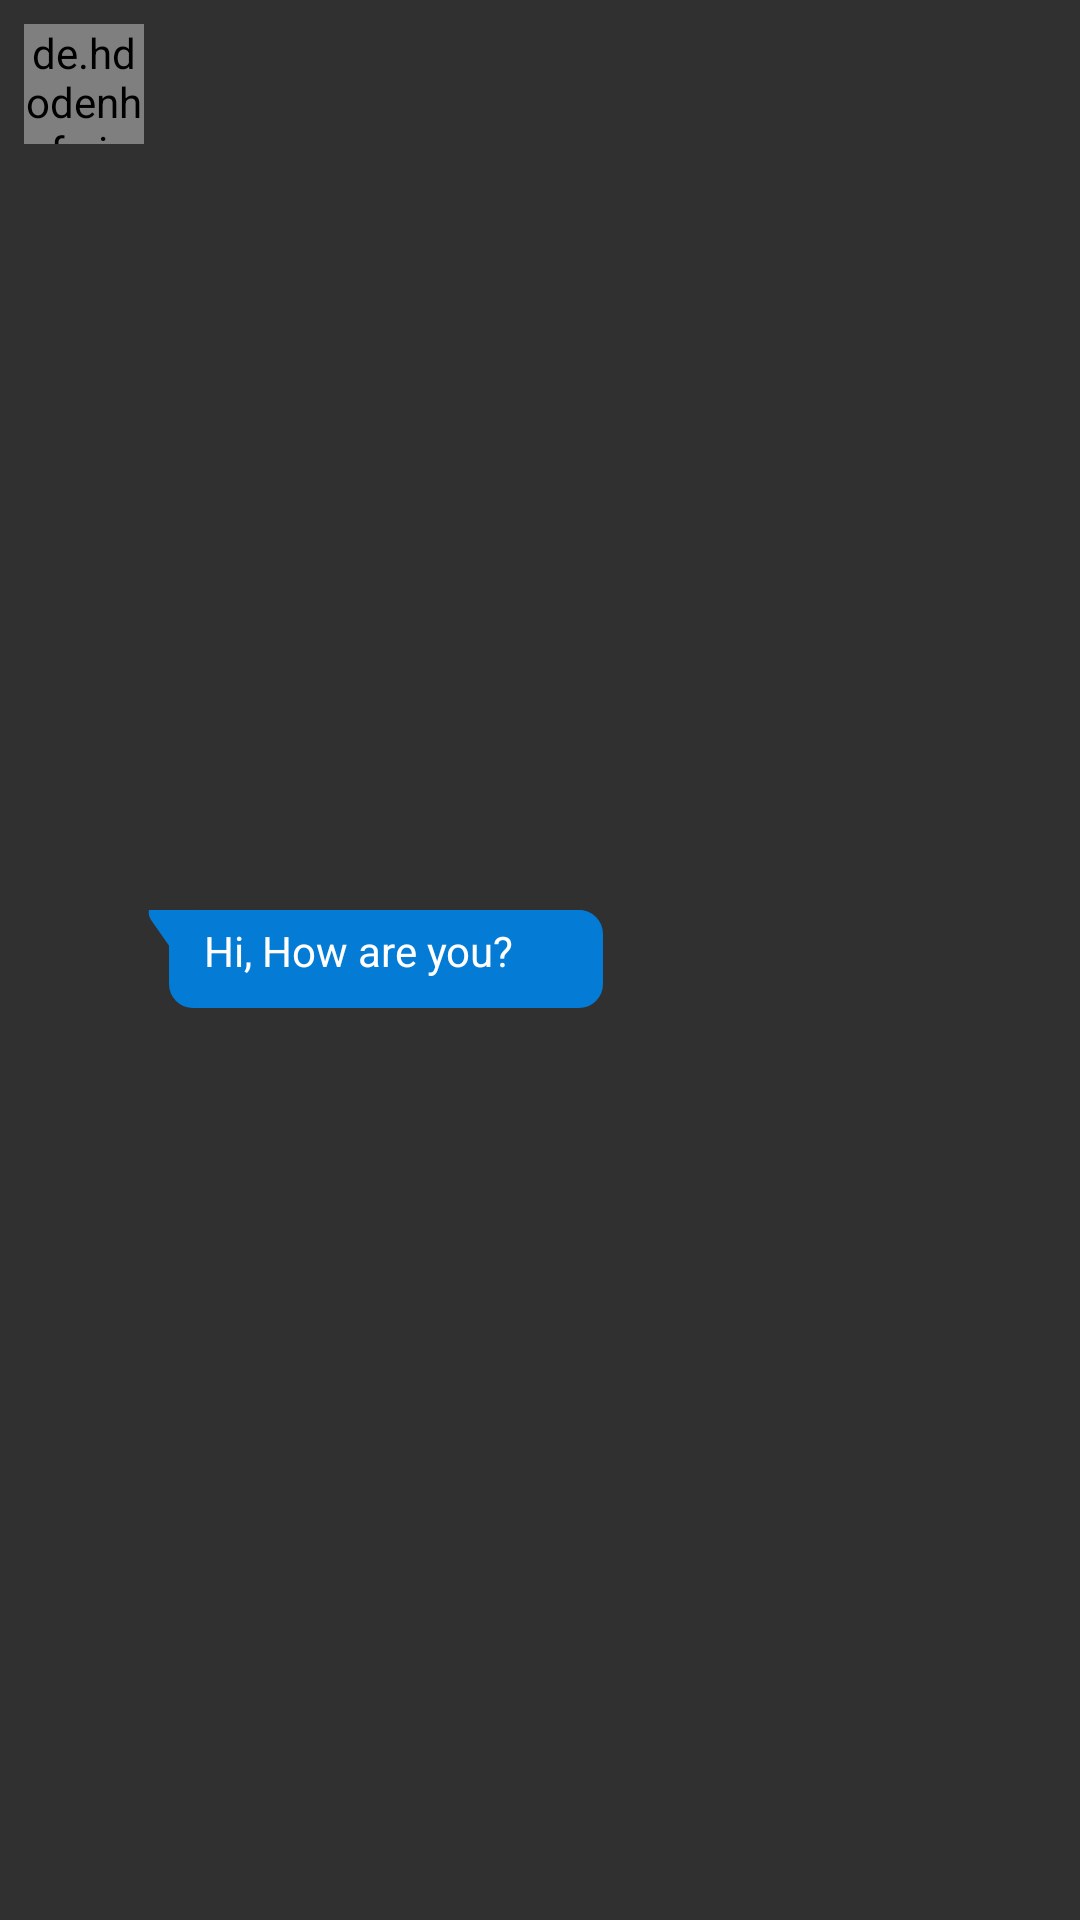

Layout XML and referenced resources for this Android screen:
<!-- AndroidManifest.xml: application theme Theme.Design.NoActionBar -->
<!-- res/layout/chat_item_left.xml -->
<?xml version="1.0" encoding="utf-8"?>
<RelativeLayout
    xmlns:android="http://schemas.android.com/apk/res/android"
    android:layout_width="300dp"
    android:padding="8dp"
    android:layout_height="wrap_content">

    <de.hdodenhof.circleimageview.CircleImageView
        android:layout_width="40dp"
        android:layout_height="40dp"
        android:id="@+id/profile_image"
        android:src="@mipmap/ic_launcher"/>

    <TextView
        android:id="@+id/time_tv"
        android:layout_width="wrap_content"
        android:layout_height="wrap_content"
        android:textColor="@color/grey"
        android:textSize="12sp"
        android:text=""
        android:layout_marginLeft="10dp"
        android:layout_centerVertical="true"
        android:layout_toRightOf="@id/show_message"
        />

    <TextView
        android:layout_width="wrap_content"
        android:layout_height="wrap_content"
        android:layout_toRightOf="@id/profile_image"
        android:id="@+id/show_message"
        android:layout_centerVertical="true"
        android:lineSpacingExtra="2dp"
        android:paddingLeft="20dp"
        android:paddingTop="4dp"
        android:paddingRight="30dp"
        android:paddingBottom="10dp"
        android:text="Hi, How are you?"
        android:textColor="@color/white"
        android:textSize="14sp"
        android:background="@drawable/background_left"/>

    <TextView
        android:layout_width="wrap_content"
        android:layout_height="wrap_content"
        android:id="@+id/txt_seen"
        android:visibility="gone"
        android:textColor="@color/white"
        android:textSize="14sp"
        android:layout_below="@id/show_message"/>


</RelativeLayout>
<!-- resources referenced by this layout -->
<resources>
  <color name="grey">#D8D3C6</color>
  <color name="white">#FFFFFF</color>
  <!-- drawable background_left: vector/xml drawable (drawable, 3042 chars, omitted) -->
</resources>
